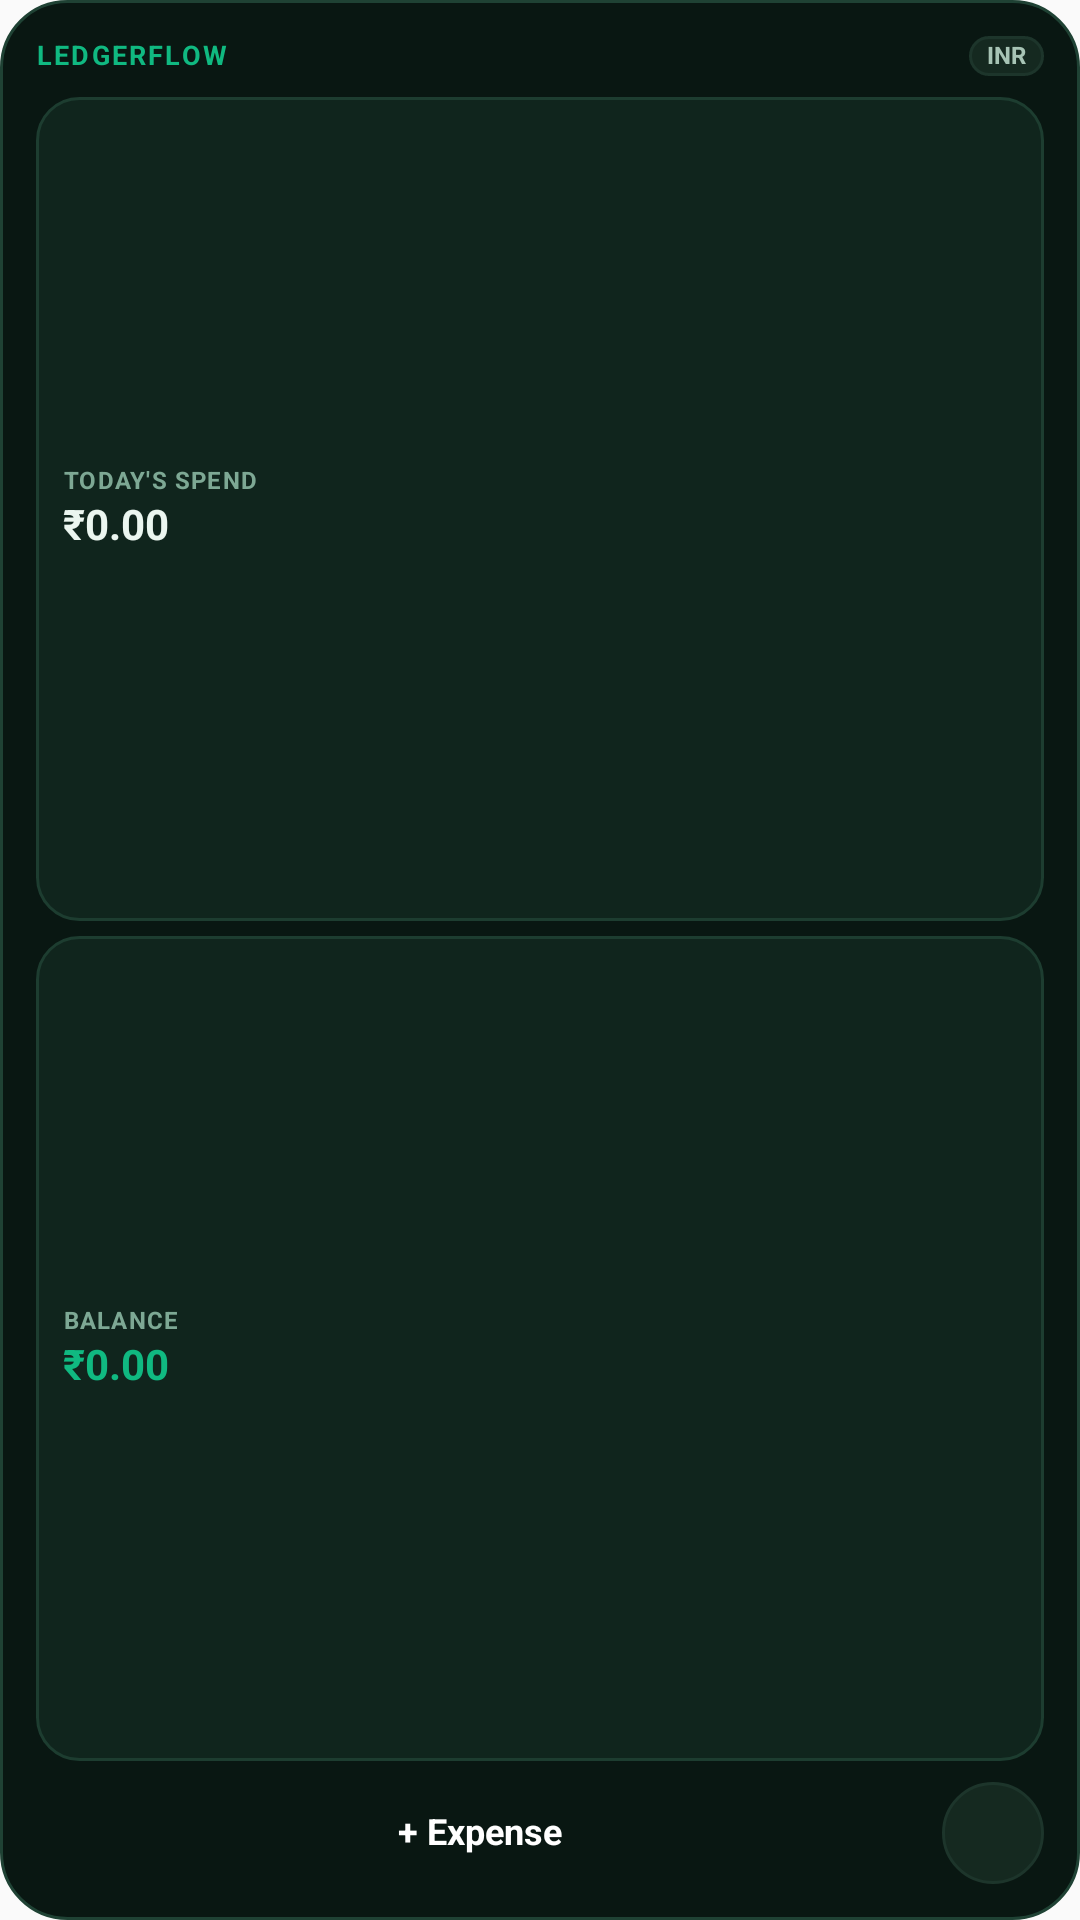

Layout XML and referenced resources for this Android screen:
<!-- AndroidManifest.xml: application theme Theme.LedgerFlow -->
<!-- res/layout/widget_compact_finance.xml -->
<?xml version="1.0" encoding="utf-8"?>
<LinearLayout xmlns:android="http://schemas.android.com/apk/res/android"
    android:id="@+id/widget_root"
    android:layout_width="match_parent"
    android:layout_height="match_parent"
    android:background="@drawable/widget_bg_flow_dark"
    android:orientation="vertical"
    android:padding="12dp">

    
    <LinearLayout
        android:id="@+id/mini_header_container"
        android:layout_width="match_parent"
        android:layout_height="wrap_content"
        android:gravity="center_vertical"
        android:orientation="horizontal">

        <TextView
            android:id="@+id/mini_brand_label"
            android:layout_width="0dp"
            android:layout_height="wrap_content"
            android:layout_weight="1"
            android:ellipsize="end"
            android:includeFontPadding="false"
            android:letterSpacing="0.08"
            android:maxLines="1"
            android:text="LEDGERFLOW"
            android:textColor="#10B981"
            android:textSize="9sp"
            android:textStyle="bold" />

        <ImageView
            android:id="@+id/mini_lock_icon"
            android:layout_width="11dp"
            android:layout_height="11dp"
            android:layout_marginEnd="4dp"
            android:contentDescription="Balances hidden"
            android:src="@drawable/ic_widget_lock"
            android:visibility="gone" />

        <TextView
            android:id="@+id/mini_currency_pill"
            android:layout_width="wrap_content"
            android:layout_height="wrap_content"
            android:background="@drawable/widget_chip_flow_dark"
            android:includeFontPadding="false"
            android:paddingLeft="6dp"
            android:paddingTop="2dp"
            android:paddingRight="6dp"
            android:paddingBottom="2dp"
            android:text="INR"
            android:textColor="#A7C4B5"
            android:textSize="8sp"
            android:textStyle="bold" />
    </LinearLayout>

    
    <LinearLayout
        android:id="@+id/mini_metrics_col"
        android:layout_width="match_parent"
        android:layout_height="0dp"
        android:layout_marginTop="7dp"
        android:layout_marginBottom="7dp"
        android:layout_weight="1"
        android:orientation="vertical">

        <LinearLayout
            android:id="@+id/mini_spend_well"
            android:layout_width="match_parent"
            android:layout_height="0dp"
            android:layout_marginBottom="5dp"
            android:layout_weight="1"
            android:background="@drawable/widget_well_flow_dark"
            android:gravity="center_vertical"
            android:orientation="vertical"
            android:paddingLeft="9dp"
            android:paddingRight="9dp">

            <TextView
                android:id="@+id/mini_today_label"
                android:layout_width="match_parent"
                android:layout_height="wrap_content"
                android:includeFontPadding="false"
                android:letterSpacing="0.05"
                android:maxLines="1"
                android:text="TODAY'S SPEND"
                android:textColor="#7DA894"
                android:textSize="8sp"
                android:textStyle="bold" />

            <TextView
                android:id="@+id/mini_today_spend_value"
                android:layout_width="match_parent"
                android:layout_height="wrap_content"
                android:layout_marginTop="2dp"
                android:ellipsize="end"
                android:fontFeatureSettings="tnum"
                android:includeFontPadding="false"
                android:maxLines="1"
                android:text="₹0.00"
                android:textColor="#EBF6F0"
                android:textSize="14sp"
                android:textStyle="bold" />
        </LinearLayout>

        <LinearLayout
            android:id="@+id/mini_balance_well"
            android:layout_width="match_parent"
            android:layout_height="0dp"
            android:layout_weight="1"
            android:background="@drawable/widget_well_flow_dark"
            android:gravity="center_vertical"
            android:orientation="vertical"
            android:paddingLeft="9dp"
            android:paddingRight="9dp">

            <TextView
                android:id="@+id/mini_balance_label"
                android:layout_width="match_parent"
                android:layout_height="wrap_content"
                android:includeFontPadding="false"
                android:letterSpacing="0.05"
                android:maxLines="1"
                android:text="BALANCE"
                android:textColor="#7DA894"
                android:textSize="8sp"
                android:textStyle="bold" />

            <TextView
                android:id="@+id/mini_liquid_balance_value"
                android:layout_width="match_parent"
                android:layout_height="wrap_content"
                android:layout_marginTop="2dp"
                android:ellipsize="end"
                android:fontFeatureSettings="tnum"
                android:includeFontPadding="false"
                android:maxLines="1"
                android:text="₹0.00"
                android:textColor="#10B981"
                android:textSize="14sp"
                android:textStyle="bold" />
        </LinearLayout>
    </LinearLayout>

    
    <LinearLayout
        android:layout_width="match_parent"
        android:layout_height="34dp"
        android:gravity="center_vertical"
        android:orientation="horizontal">

        <TextView
            android:id="@+id/btn_mini_add_expense"
            android:layout_width="0dp"
            android:layout_height="34dp"
            android:layout_weight="1"
            android:background="@drawable/widget_pill_emerald"
            android:clickable="true"
            android:focusable="true"
            android:gravity="center"
            android:includeFontPadding="false"
            android:maxLines="1"
            android:text="+ Expense"
            android:textColor="#FFFFFF"
            android:textSize="12sp"
            android:textStyle="bold" />

        <FrameLayout
            android:id="@+id/btn_mini_voice"
            android:layout_width="34dp"
            android:layout_height="34dp"
            android:layout_marginStart="6dp"
            android:background="@drawable/widget_circle_btn_flow_dark"
            android:clickable="true"
            android:contentDescription="Voice Expense"
            android:focusable="true">

            <ImageView
                android:id="@+id/icon_mini_voice"
                android:layout_width="16dp"
                android:layout_height="16dp"
                android:layout_gravity="center"
                android:contentDescription="Voice Expense"
                android:src="@drawable/ic_widget_mic" />
        </FrameLayout>
    </LinearLayout>
</LinearLayout>
<!-- resources referenced by this layout -->
<resources>
  <!-- drawable ic_widget_lock (drawable) -->
  <vector xmlns:android="http://schemas.android.com/apk/res/android"
      android:width="16dp"
      android:height="16dp"
      android:viewportWidth="24"
      android:viewportHeight="24">
      <path
          android:fillColor="#FFFFFF"
          android:pathData="M18,8h-1V6c0,-2.76 -2.24,-5 -5,-5S7,3.24 7,6v2H6c-1.1,0 -2,0.9 -2,2v10c0,1.1 0.9,2 2,2h12c1.1,0 2,-0.9 2,-2V10C20,8.9 19.1,8 18,8zM9,6c0,-1.66 1.34,-3 3,-3s3,1.34 3,3v2H9V6zM18,20H6V10h12V20z" />
  </vector>
  <!-- drawable widget_bg_flow_dark (drawable) -->
  <?xml version="1.0" encoding="utf-8"?>
  <shape xmlns:android="http://schemas.android.com/apk/res/android" android:shape="rectangle">
      <solid android:color="#091712" />
      <stroke android:width="1dp" android:color="#1F4234" />
      <corners android:radius="22dp" />
  </shape>
  <!-- drawable widget_chip_flow_dark (drawable) -->
  <?xml version="1.0" encoding="utf-8"?>
  <shape xmlns:android="http://schemas.android.com/apk/res/android" android:shape="rectangle">
      <solid android:color="#152920" />
      <stroke android:width="1dp" android:color="#1D352B" />
      <corners android:radius="10dp" />
  </shape>
  <!-- drawable widget_circle_btn_flow_dark (drawable) -->
  <?xml version="1.0" encoding="utf-8"?>
  <shape xmlns:android="http://schemas.android.com/apk/res/android" android:shape="oval">
      <solid android:color="#152920" />
      <stroke android:width="1dp" android:color="#1D352B" />
  </shape>
  <!-- drawable widget_well_flow_dark (drawable) -->
  <?xml version="1.0" encoding="utf-8"?>
  <shape xmlns:android="http://schemas.android.com/apk/res/android" android:shape="rectangle">
      <solid android:color="#10251D" />
      <stroke android:width="1dp" android:color="#1D3D30" />
      <corners android:radius="14dp" />
  </shape>
  <style name="Theme.LedgerFlow" parent="android:Theme.Material.Light.NoActionBar">
          <item name="android:statusBarColor">@android:color/transparent</item>
          <item name="android:navigationBarColor">@android:color/transparent</item>
          <item name="android:windowLightStatusBar">true</item>
      </style>
</resources>
